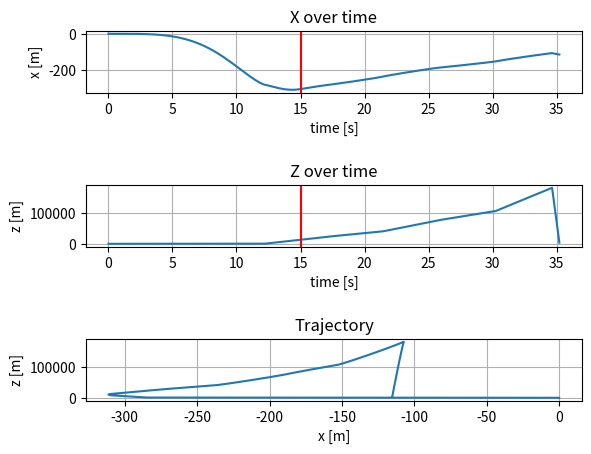

Source code (Python):
import math as m
import numpy as np
import matplotlib.pyplot as plt

# All units in SI unless otherwise stated
# Simulation parameters
SIM_DURATION = 100 #s
SIM_TIMESTEP = 0.01 #s

# Physical parameters
GRAVITY = 9.81 #m/s2
def air_density(altitude) -> float: #kg/m3
    return 1 

# Rocket parameters
ROCKET_DRY_MASS = 1 #kg
ROCKET_WET_MASS = 1.3 #kg
ROCET_INITIAL_MMOI = 0.045 #kg m2
ROCKET_MAX_THRUST = 1.5 * ROCKET_WET_MASS * GRAVITY # N
ROCKET_BURN_TIME = 15 #s
ROCKET_MAX_GIMBAL_ANGLE = m.radians(5.0) #rad
ROCKET_HEIGHT = 1 #m
ROCKET_DIAMETER = 0.15 #m
ROCKET_INITIAL_POSITION = [0.0, 0.0, 0.0] # x [m], z [m], theta [rad]
ROCKET_INITIAL_VELOCITY = [0.0, 0.0, 0.0] # x' [m/s], z' [m/s], theta' [rad/s]
ROCKET_INITIAL_GIMBAL_ANGLE = m.radians(.01) #rad

def rocket_drag_coeff(angle_of_attack=0) -> float: 
    return 0.5

def rocket_fuel_consumption(thrust) -> float: #kg/s
    if thrust <= 0:
        return 0
    fuel_total_mass = ROCKET_WET_MASS -  ROCKET_DRY_MASS
    return fuel_total_mass / ROCKET_BURN_TIME

def rocket_centre_gravity(mass) -> float: #m
    return 0.5 * ROCKET_HEIGHT * (2 - mass / ROCKET_WET_MASS )

def rocket_centre_pressure() -> float: #m
    # Assume constant
    return 0.5 * ROCKET_HEIGHT 

def rocket_mmoi(mass) -> float: #kg m2
    initial_mmoi = 0.045
    return mass / ROCKET_WET_MASS * initial_mmoi

def rocket_vel_u(vx, vz, theta):
    if theta in [m.radians(0), m.radians(180)]:
        return vz
    return vx/m.sin(theta)

time = 0.0

# graph data
times_history = np.zeros(m.ceil(SIM_DURATION / SIM_TIMESTEP + 1))
positions_history = np.zeros((m.ceil(SIM_DURATION / SIM_TIMESTEP + 1), 3))
i = 0

position = ROCKET_INITIAL_POSITION.copy()
velocity = ROCKET_INITIAL_VELOCITY.copy()
acc = [0.0, 0.0, 0.0]
area = 0.25 * m.pi * ROCKET_DIAMETER ** 2
mass = ROCKET_WET_MASS
phi = ROCKET_INITIAL_GIMBAL_ANGLE
while time < SIM_DURATION:

    thrust = ROCKET_MAX_THRUST if time < ROCKET_BURN_TIME else 0.0
    vel_u = rocket_vel_u(velocity[0], velocity[1], position[2])
    drag = 0.5 * rocket_drag_coeff() * air_density(position[1]) * area * vel_u**2
    lift = 0.0 # ignoring lift contribution for now

    acc[0] = 1 / mass * (thrust * m.sin(position[2] + phi) - drag*m.sin(position[2]) - lift*m.cos(position[2]))
    acc[1] = 1 / mass * (thrust*m.cos(position[2]+phi) - drag*m.cos(position[2]) + lift*m.sin(position[2])) - GRAVITY
    acc[2] = 1 / rocket_mmoi(mass) * (- thrust * m.sin(phi) * rocket_centre_gravity(mass) + lift * (rocket_centre_gravity(mass) - rocket_centre_pressure()))

    velocity[0] += acc[0] * SIM_TIMESTEP
    velocity[1] += acc[1] * SIM_TIMESTEP
    velocity[2] += acc[2] * SIM_TIMESTEP
    
    position[0] += velocity[0] * SIM_TIMESTEP
    position[1] += velocity[1] * SIM_TIMESTEP
    position[2] += velocity[2] * SIM_TIMESTEP

    mass -= rocket_fuel_consumption(thrust) * SIM_TIMESTEP

    if position[1] < 0:
        print(f'Rocket landed/crashed. Time: {time:.2f}')
        break

    times_history[i] = time
    positions_history[i][0] = position[0]
    positions_history[i][1] = position[1]
    positions_history[i][2] = position[2]
    i += 1 
    time += SIM_TIMESTEP

fig, (ax1, ax2, ax3) = plt.subplots(3, 1)
fig.subplots_adjust(hspace=1.5)

ax1.plot(times_history[:i-1], positions_history[:i-1,0])
ax1.set_xlabel('time [s]')
ax1.set_ylabel('x [m]')
ax1.set_title('X over time')
ax1.vlines([ROCKET_BURN_TIME], 0, 1, transform=ax1.get_xaxis_transform(), color='red')
ax1.grid(True)

ax2.plot(times_history[:i-1], positions_history[:i-1,1])
ax2.set_xlabel('time [s]')
ax2.set_ylabel('z [m]')
ax2.set_title('Z over time')
ax2.vlines([ROCKET_BURN_TIME], 0, 1, transform=ax2.get_xaxis_transform(), color='red')
ax2.grid(True)

ax3.plot(positions_history[:i-1,0], positions_history[:i-1,1])
ax3.set_xlabel('x [m]')
ax3.set_ylabel('z [m]')
ax3.set_title('Trajectory')
ax3.grid(True)

plt.show()